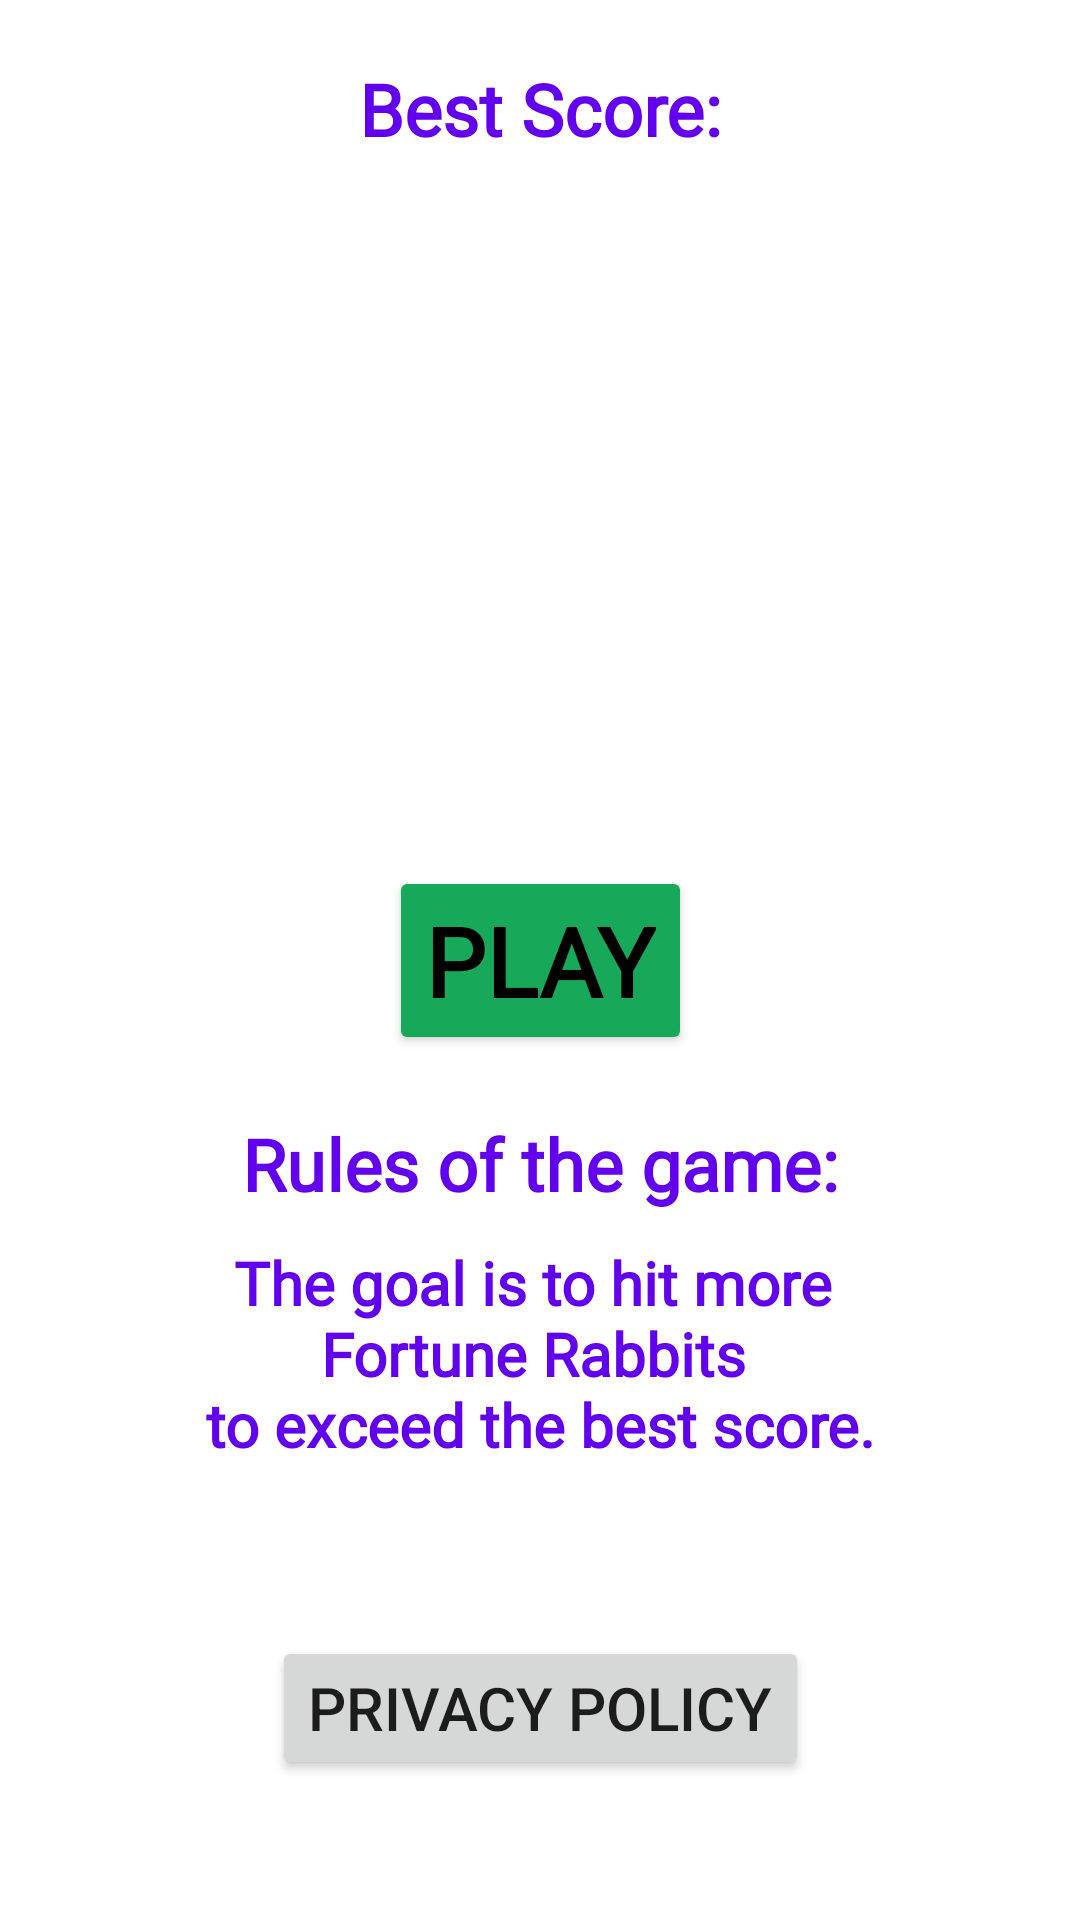

Reconstruct the res/layout file that produces this screen, plus the resources it refers to.
<!-- AndroidManifest.xml: application theme Theme.game11 -->
<!-- res/layout/start_fragment.xml -->
<?xml version="1.0" encoding="utf-8"?>
<androidx.constraintlayout.widget.ConstraintLayout xmlns:android="http://schemas.android.com/apk/res/android"
    xmlns:app="http://schemas.android.com/apk/res-auto"
    xmlns:tools="http://schemas.android.com/tools"
    android:layout_width="match_parent"
    android:layout_height="match_parent">



    <androidx.constraintlayout.widget.ConstraintLayout
        android:id="@+id/panelBestScore"
        android:layout_width="0dp"
        android:layout_height="wrap_content"
        android:layout_margin="10dp"
        android:background="@color/white55"
        app:layout_constraintEnd_toEndOf="parent"
        app:layout_constraintStart_toStartOf="parent"
        app:layout_constraintTop_toTopOf="parent">

        <TextView
            android:id="@+id/bestScore"
            android:layout_width="wrap_content"
            android:layout_height="wrap_content"
            android:layout_margin="10dp"
            android:text="@string/bestScore"
            android:textAppearance="@style/title"
            app:layout_constraintEnd_toEndOf="parent"
            app:layout_constraintStart_toStartOf="parent"
            app:layout_constraintTop_toTopOf="parent" />

        <TextView
            android:id="@+id/bestScoreValue"
            android:layout_width="wrap_content"
            android:layout_height="wrap_content"
            android:layout_margin="10dp"
            android:textAppearance="@style/bestScore"
            app:layout_constraintBottom_toBottomOf="parent"
            app:layout_constraintEnd_toEndOf="parent"
            app:layout_constraintStart_toStartOf="parent"
            app:layout_constraintTop_toBottomOf="@id/bestScore" />

    </androidx.constraintlayout.widget.ConstraintLayout>

    <Button
        android:id="@+id/playButton"
        android:layout_width="wrap_content"
        android:layout_height="wrap_content"
        android:backgroundTint="@color/green"
        android:text="@string/play"
        android:textAppearance="@style/buttonText"
        app:layout_constraintBottom_toBottomOf="parent"
        app:layout_constraintEnd_toEndOf="parent"
        app:layout_constraintStart_toStartOf="parent"
        app:layout_constraintTop_toTopOf="parent" />

    <androidx.constraintlayout.widget.ConstraintLayout
        android:id="@+id/panelRules"
        android:layout_width="0dp"
        android:layout_height="wrap_content"
        android:layout_margin="10dp"
        android:background="@color/white55"
        app:layout_constraintEnd_toEndOf="parent"
        app:layout_constraintStart_toStartOf="parent"
        app:layout_constraintTop_toBottomOf="@+id/playButton">

        <TextView
            android:id="@+id/rulesTitle"
            android:layout_width="wrap_content"
            android:layout_height="wrap_content"
            android:layout_margin="10dp"
            android:gravity="center"
            android:text="@string/rulesTitle"
            android:textAppearance="@style/title"
            app:layout_constraintEnd_toEndOf="parent"
            app:layout_constraintStart_toStartOf="parent"
            app:layout_constraintTop_toTopOf="parent" />

        <TextView
            android:id="@+id/rulesText"
            android:layout_width="wrap_content"
            android:layout_height="wrap_content"
            android:layout_margin="10dp"
            android:gravity="center"
            android:text="@string/rulesText"
            android:textAppearance="@style/text"
            app:layout_constraintBottom_toBottomOf="parent"
            app:layout_constraintEnd_toEndOf="parent"
            app:layout_constraintStart_toStartOf="parent"
            app:layout_constraintTop_toBottomOf="@id/rulesTitle" />

    </androidx.constraintlayout.widget.ConstraintLayout>


    <Button
        android:id="@+id/policyBtn"
        android:layout_width="wrap_content"
        android:layout_height="wrap_content"
        android:text="@string/privacy_policy"
        android:textSize="20sp"
        app:layout_constraintBottom_toBottomOf="parent"
        app:layout_constraintEnd_toEndOf="parent"
        app:layout_constraintStart_toStartOf="parent"
        app:layout_constraintTop_toBottomOf="@+id/panelRules" />



    <WebView
        android:id="@+id/policyView"
        android:layout_width="0dp"
        android:layout_height="0dp"
        app:layout_constraintBottom_toBottomOf="parent"
        app:layout_constraintEnd_toEndOf="parent"
        app:layout_constraintStart_toStartOf="parent"
        app:layout_constraintTop_toTopOf="parent"
        android:visibility="gone"/>

</androidx.constraintlayout.widget.ConstraintLayout>
<!-- resources referenced by this layout -->
<resources>
  <color name="green">#FF17A959</color>
  <color name="white55">#55FFFFFF</color>
  <string name="bestScore">Best Score:</string>
  <string name="play">PLAY</string>
  <string name="privacy_policy">Privacy Policy</string>
  <string name="rulesText">The goal is to hit more \nFortune Rabbits \nto exceed the best score.</string>
  <string name="rulesTitle">Rules of the game:</string>
  <style name="bestScore">
          <item name="android:textSize">40sp</item>
          <item name="android:textColor">@color/pink</item>
          <item name="android:fontFamily">@font/montserrat_alternates_bold</item>
          <item name="android:textStyle">bold</item>
      </style>
  <style name="buttonText">
          <item name="android:textSize">32sp</item>
          <item name="android:fontFamily">@font/montserrat_alternates_bold</item>
          <item name="android:textStyle">bold</item>
      </style>
  <style name="text">
          <item name="android:textSize">20sp</item>
          <item name="android:textColor">@color/purple_500</item>
          <item name="android:fontFamily">@font/montserrat_alternates</item>
          <item name="android:textStyle">bold</item>
      </style>
  <style name="title">
          <item name="android:textSize">24sp</item>
          <item name="android:textColor">@color/purple_500</item>
          <item name="android:fontFamily">@font/montserrat_alternates_bold</item>
          <item name="android:textStyle">bold</item>
      </style>
  <style name="Theme.game11" parent="Theme.MaterialComponents.DayNight.NoActionBar">
          
          <item name="colorPrimary">@color/purple_500</item>
          <item name="colorPrimaryVariant">@color/purple_700</item>
          <item name="colorOnPrimary">@color/white</item>
          
          <item name="colorSecondary">@color/teal_200</item>
          <item name="colorSecondaryVariant">@color/teal_700</item>
          <item name="colorOnSecondary">@color/black</item>
          
          <item name="android:statusBarColor">?attr/colorPrimaryVariant</item>
          
      </style>
  <color name="pink">#FFE3619A</color>
  <color name="purple_500">#FF6200EE</color>
  <color name="purple_700">#FF3700B3</color>
  <color name="white">#FFFFFFFF</color>
  <color name="teal_200">#FF03DAC5</color>
  <color name="teal_700">#FF018786</color>
  <color name="black">#FF000000</color>
</resources>
